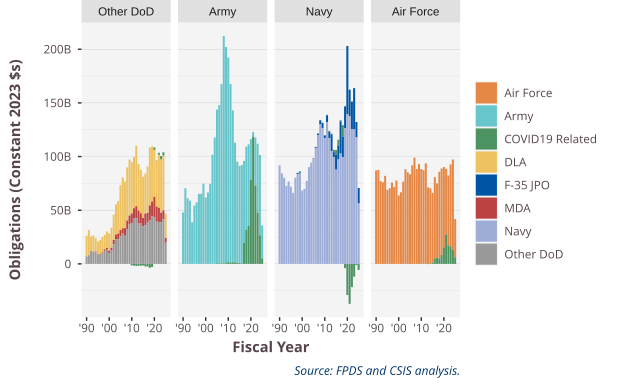

Data behind this chart, as committed beside it:
SubCustomer.sum, SubCustomer.COVID, 1990, 1991, 1992, 1993, 1994, 1995, 1996, 1997, 1998, 1999, 2000, 2001, 2002, 2003, 2004, 2005, 2006, 2007, 2008, 2009, 2010, 2011
Air Force, Air Force, 42111675000, 43815582000, 39545885055, 39957971414, 44026483825, 37789260369, 39393811713, 43071214393, 41278171556, 45233341241, 37964621996, 40639353355, 47426663463, 55578188358, 55073035713, 55600301459, 63158945719, 69909061227, 63686914737, 67832179056, 64827562489, 65472560434
Air Force, COVID19 Related, 0, 0, 0, 0, 0, 0, 0, 0, -121283, 0, -5700319, -6306736, -12778738, -21053334, -16339940, -20232364, -19502105, -31924145, -36082240, -24525104, 80054225, 3665336
Army, Army, 23216088135, 35268260000, 31428914998, 30957822464, 20798814908, 29761242814, 32029210551, 37067947798, 37638355362, 43607320823, 36830284913, 40553920169, 46173599388, 64197358210, 76050613302, 95322629688, 101330898466, 118005710937, 152730882191, 146758886643, 139789336130, 124506771653
Army, COVID19 Related, 0, 0, 0, 0, 0, 0, 0, 0, 0, 0, 2215916, 2185341, 5264585, 9232519, 19898604, 304266684, 347029477, 356936757, 384978019, 426094860, 1386553932, 1018531792
Navy, COVID19 Related, 0, 0, 0, 0, 0, 0, 0, 0, 0, 0, 0, 0, -4996446, -9152240, -6870113, -15361290, -18905304, -15998621, -34160981, 72094162, 145399516, 300571019
Navy, F-35 JPO, , , , , , , , 101268812, 651152375, 695421838, 178031456, 268635741, 6554622, 239927692, 196805076, 299702032, 634208177, 1065862780, 2725377093, 3681464083, 1874856013, 4877655065
Navy, Navy, 44416973488, 42246069844, 41220475613, 38245449962, 41252757153, 39421018145, 36936668644, 45447574678, 48153173352, 49423055067, 40297993523, 41940611225, 47792994362, 56628752607, 60630402887, 65300057434, 74314793599, 84722461665, 93736296931, 91999600175, 86070060404, 98901498212
Other DoD, COVID19 Related, 0, 0, 0, 0, 0, 0, 0, 0, 0, 0, 0, 0, 0, 1086889, 11711432, 7886355, 10661533, 25235148, 86650187, 84991880, -1047994962, -1208565655
Other DoD, DLA, 9209787000, 11713307000, 6907467039, 7931460004, 6692479944, 6644824451, 7292808729, 8059156410, 7839796546, 9009714445, 9580614164, 11426471527, 14591296028, 17677905804, 19608020552, 27906917929, 32588148361, 30614529905, 35632127045, 37939467947, 35013514897, 35929326380
Other DoD, MDA, 74831000, 68100000, 1661000, , 343747860, 251594273, 310476090, 431242526, 747389215, 945575249, 1373879916, 1673010916, 2485964876, 2671495076, 3382922965, 3841746261, 3492627141, 4929029622, 5760262874, 5673422752, 6632835890, 6788161830
Other DoD, Other DoD, 3335887000, 4015324000, 6148282864, 5964388298, 5823333448, 4520245942, 4743335584, 5644509758, 7004011243, 7686591750, 5956028175, 7495657034, 11345958996, 14559345719, 14824923355, 17116563570, 19296642325, 18557538547, 23312286688, 27102485986, 27923320663, 32020325120
